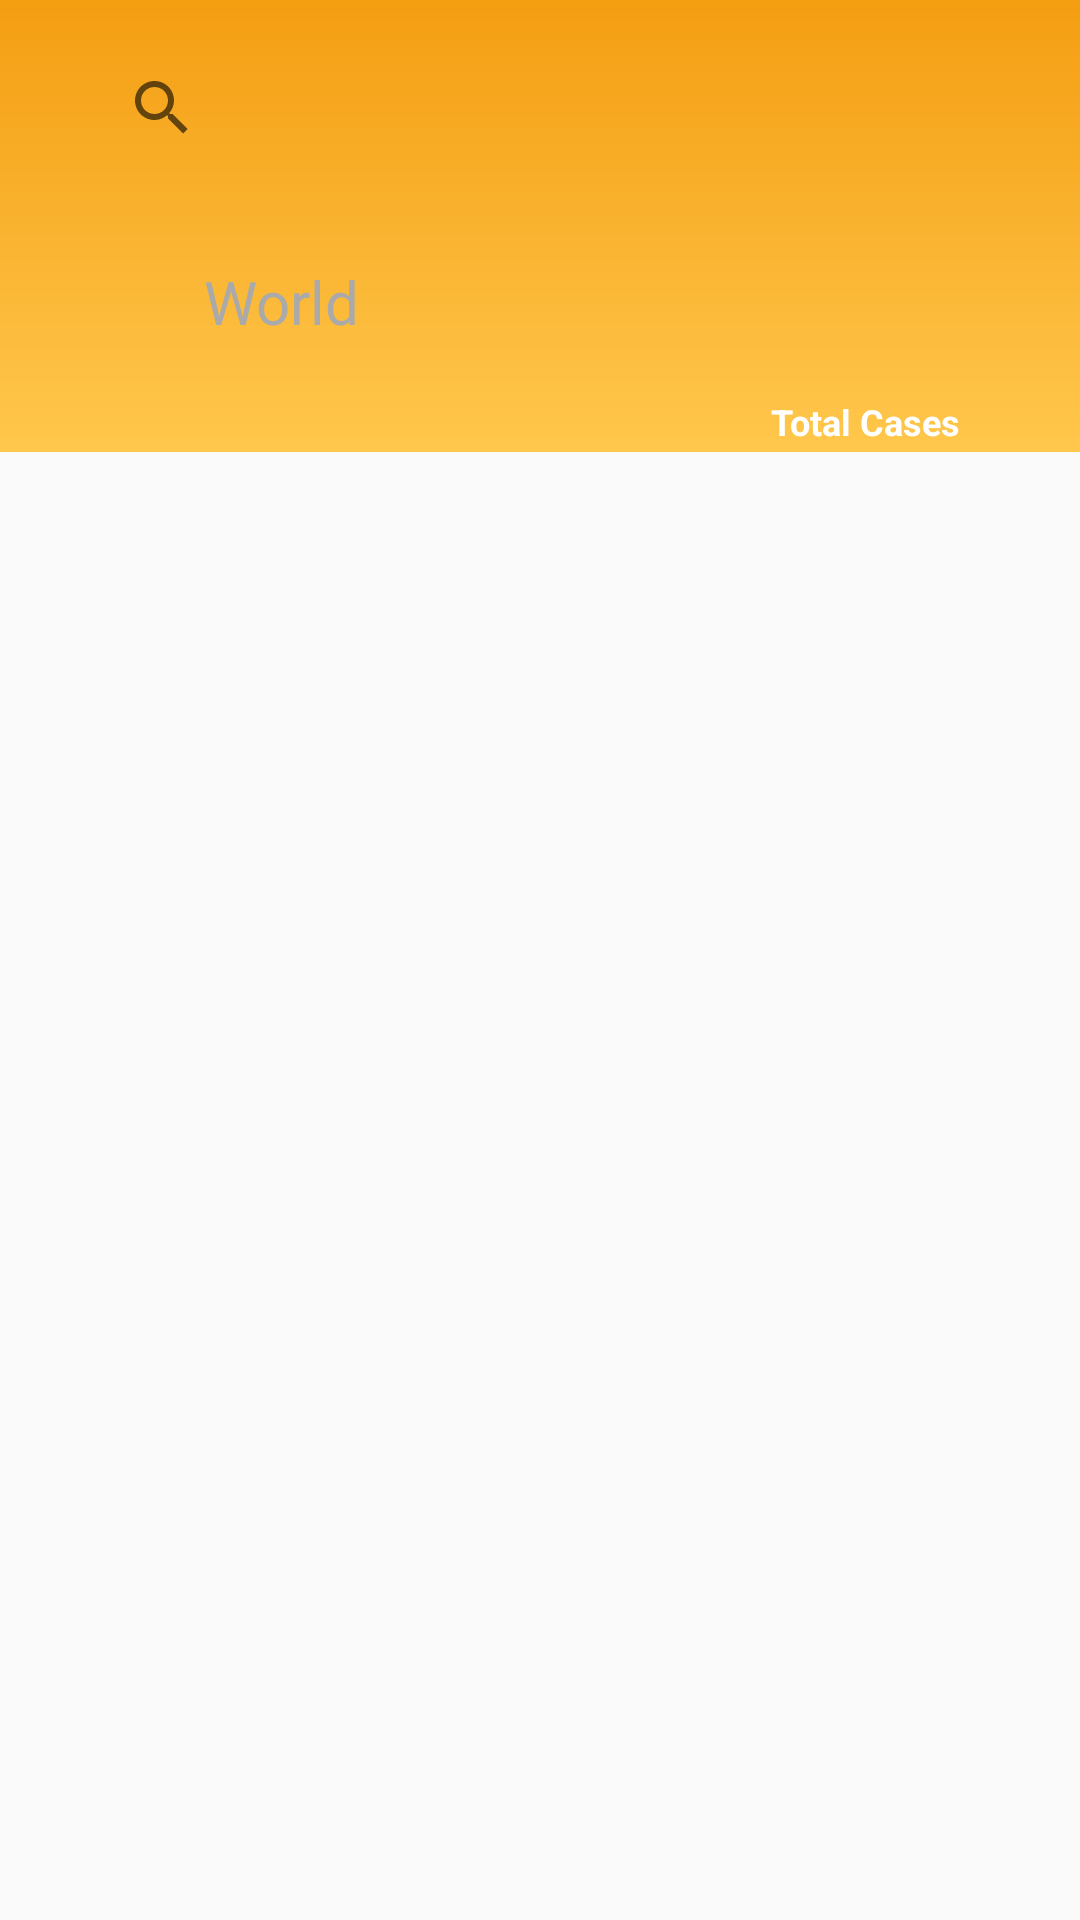

Layout XML and referenced resources for this Android screen:
<!-- AndroidManifest.xml: application theme AppTheme -->
<!-- res/layout/activity_main.xml -->
<?xml version="1.0" encoding="utf-8"?>
<layout xmlns:android="http://schemas.android.com/apk/res/android"
        xmlns:app="http://schemas.android.com/apk/res-auto" xmlns:tools="http://schemas.android.com/tools">


<RelativeLayout

        android:layout_width="match_parent"
        android:layout_height="match_parent"
        android:orientation="vertical"
        tools:context="androidx.databinding.MainActivityBinding">


    <androidx.constraintlayout.widget.ConstraintLayout
            android:layout_width="match_parent"
            android:layout_alignParentEnd="true"
            android:layout_alignParentStart="true"
            android:layout_alignParentTop="true"
            android:layout_height="wrap_content"
            android:layout_gravity="center"
            android:background="@drawable/top_gradient"
            android:gravity="center"
            android:id="@+id/relativ"
            android:orientation="horizontal">

        <SearchView
                android:focusable="false"
                android:queryBackground="@android:color/white"
                android:orderInCategory="100"
                android:paddingRight="5dp"
                app:actionViewClass="android.widget.SearchView"
                android:imeOptions="actionSearch"
                android:background="@drawable/rectangle_tedit_text"
                android:layout_width="match_parent"
                android:layout_height="40dp"
                android:drawableLeft="@drawable/ic_search_black_24dp"
                android:drawablePadding="10dp"
                android:textColor="@android:color/darker_gray"

                android:inputType="textPersonName"
                android:hint="Which country?"
                android:id="@+id/search_view"
                android:layout_marginEnd="30dp"
                app:layout_constraintEnd_toEndOf="parent"
                android:layout_marginTop="16dp"
                app:layout_constraintTop_toTopOf="parent"
                android:layout_marginStart="30dp"
                app:layout_constraintStart_toStartOf="parent"/>

        <View
                android:background="@drawable/rectangle_tedit_text"
                app:layout_constraintEnd_toEndOf="@+id/search_view"
                app:layout_constraintStart_toStartOf="@+id/search_view"
                app:layout_constraintTop_toBottomOf="@+id/search_view"
                android:layout_width="match_parent"
                android:layout_marginStart="10dp"
                android:layout_height="60dp"
                android:layout_marginEnd="10dp"
                android:layout_marginTop="2dp"
                android:layout_marginBottom="8dp"
                android:id="@+id/view2" app:layout_constraintBottom_toBottomOf="parent"
                android:layout_alignStart="@+id/relativ"
                android:layout_alignBottom="@+id/relativ"/>


        <ImageView
                android:layout_margin="8dp"
                android:adjustViewBounds="true"
                android:maxWidth="42dp"
                android:id="@+id/word_icon"
                android:maxHeight="42dp"
                android:background="@drawable/world_icon"
                android:layout_width="42dp"
                android:layout_height="42dp"
                tools:ignore="ContentDescription" app:layout_constraintStart_toStartOf="@+id/view2"
                app:layout_constraintTop_toTopOf="@+id/view2" app:layout_constraintBottom_toBottomOf="@+id/view2"/>

        <TextView
                android:layout_width="wrap_content"
                android:text="World"
                android:textSize="20sp"
                android:textColor="@android:color/darker_gray"
                android:layout_height="wrap_content"
                app:layout_constraintStart_toEndOf="@+id/word_icon"
                android:layout_marginStart="8dp"
                app:layout_constraintBottom_toBottomOf="@+id/word_icon"
                app:layout_constraintTop_toTopOf="@+id/word_icon" android:id="@+id/textView"/>

        <TextView
                android:id="@+id/world_cases"
                android:layout_width="wrap_content"
                android:layout_height="wrap_content"

                android:textColor="@android:color/darker_gray"
                android:textSize="20sp"
                app:layout_constraintEnd_toEndOf="parent"
                app:layout_constraintBottom_toBottomOf="@+id/view2"
                app:layout_constraintTop_toTopOf="@+id/view2"
                android:layout_marginEnd="40dp"/>

        <TextView
                android:layout_width="wrap_content"
                android:text="Total Cases"
                android:textSize="12sp"
                android:textStyle="bold"
                android:textColor="@android:color/white"
                android:layout_height="wrap_content"
                app:layout_constraintBottom_toBottomOf="parent"
                app:layout_constraintEnd_toEndOf="parent"
                android:layout_marginEnd="40dp"
                android:layout_marginTop="2dp"
                android:layout_marginBottom="2dp"
                app:layout_constraintTop_toBottomOf="@+id/view2" tools:ignore="SmallSp"/>

    </androidx.constraintlayout.widget.ConstraintLayout>


    <androidx.recyclerview.widget.RecyclerView
            android:layout_marginTop="2dp"
            android:layout_width="match_parent"
            app:layoutManager="androidx.recyclerview.widget.LinearLayoutManager"
            android:layout_height="match_parent"
            app:layout_constraintStart_toStartOf="parent"
            app:layout_constraintEnd_toEndOf="parent"
            android:orientation="vertical"
            app:layout_constraintBottom_toBottomOf="parent"
            android:id="@+id/recyclerCorona"
            android:layout_alignParentEnd="true"

            android:layout_alignParentStart="true"
            android:layout_alignParentBottom="true"
            android:layout_below="@+id/relativ">

    </androidx.recyclerview.widget.RecyclerView>

</RelativeLayout>

</layout>
<!-- resources referenced by this layout -->
<resources>
  <!-- drawable top_gradient (drawable) -->
  <?xml version="1.0" encoding="utf-8"?>
  <shape xmlns:android="http://schemas.android.com/apk/res/android"
         android:shape="rectangle">
      <gradient
              android:startColor="#f49e12"
              android:endColor="#ffc74c"
              android:angle="270"/>
  </shape>
  <style name="AppTheme" parent="Theme.AppCompat.Light.DarkActionBar">
          
          <item name="colorPrimary">#ffc74c</item>
          <item name="colorPrimaryDark">#f49e12</item>
          <item name="colorAccent">#f3dd6e</item>
      </style>
</resources>
